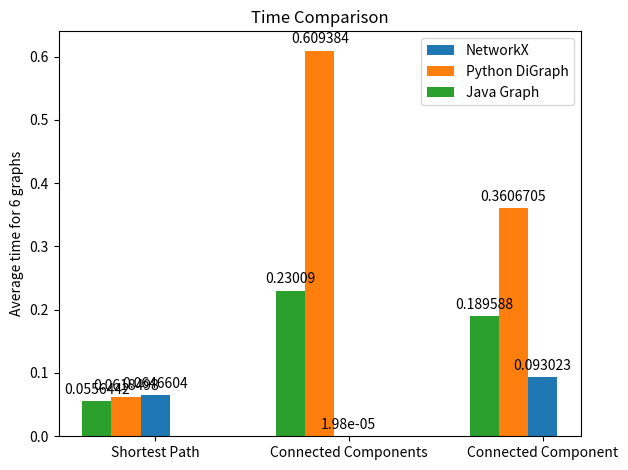

Generate this figure with matplotlib:
import matplotlib
import matplotlib.pyplot as plt
import numpy as np

def iplot():
    labels = ['Shortest Path', 'Connected Components', 'Connected Component']
    networkx_time = [0.0646604,0.0000198,0.0930230]
    python_time = [0.0618498,0.609384,0.3606705]
    java_time =[0.0556442,0.23009,0.189588]

    x = np.arange(len(labels))  # the label locations
    width = 0.15
    fig, ax = plt.subplots()
    rectNetworkX = ax.bar(x + width/3-0.05, networkx_time, width, label='NetworkX')
    rectPython = ax.bar(x - width/3 - 0.1, python_time, width, label='Python DiGraph')
    rectJava = ax.bar(x - 3*width/3 - 0.15, java_time, width, label='Java Graph')
    ax.set_ylabel('Average time for 6 graphs')
    ax.set_title('Time Comparison')

    ax.set_xticks(x)
    ax.set_xticklabels(labels)
    ax.legend()

    def autolabel(rects):
        for rect in rects:
            height = rect.get_height()
            ax.annotate('{}'.format(height),
                        xy=(rect.get_x() + rect.get_width() / 2, height),
                        xytext=(0, 3),  # 3 points vertical offset
                        textcoords="offset points",
                        ha='center', va='bottom')

    autolabel(rectPython)
    autolabel(rectNetworkX)
    autolabel(rectJava)
    fig.tight_layout()
    plt.show()


if __name__ == '__main__':
    iplot()